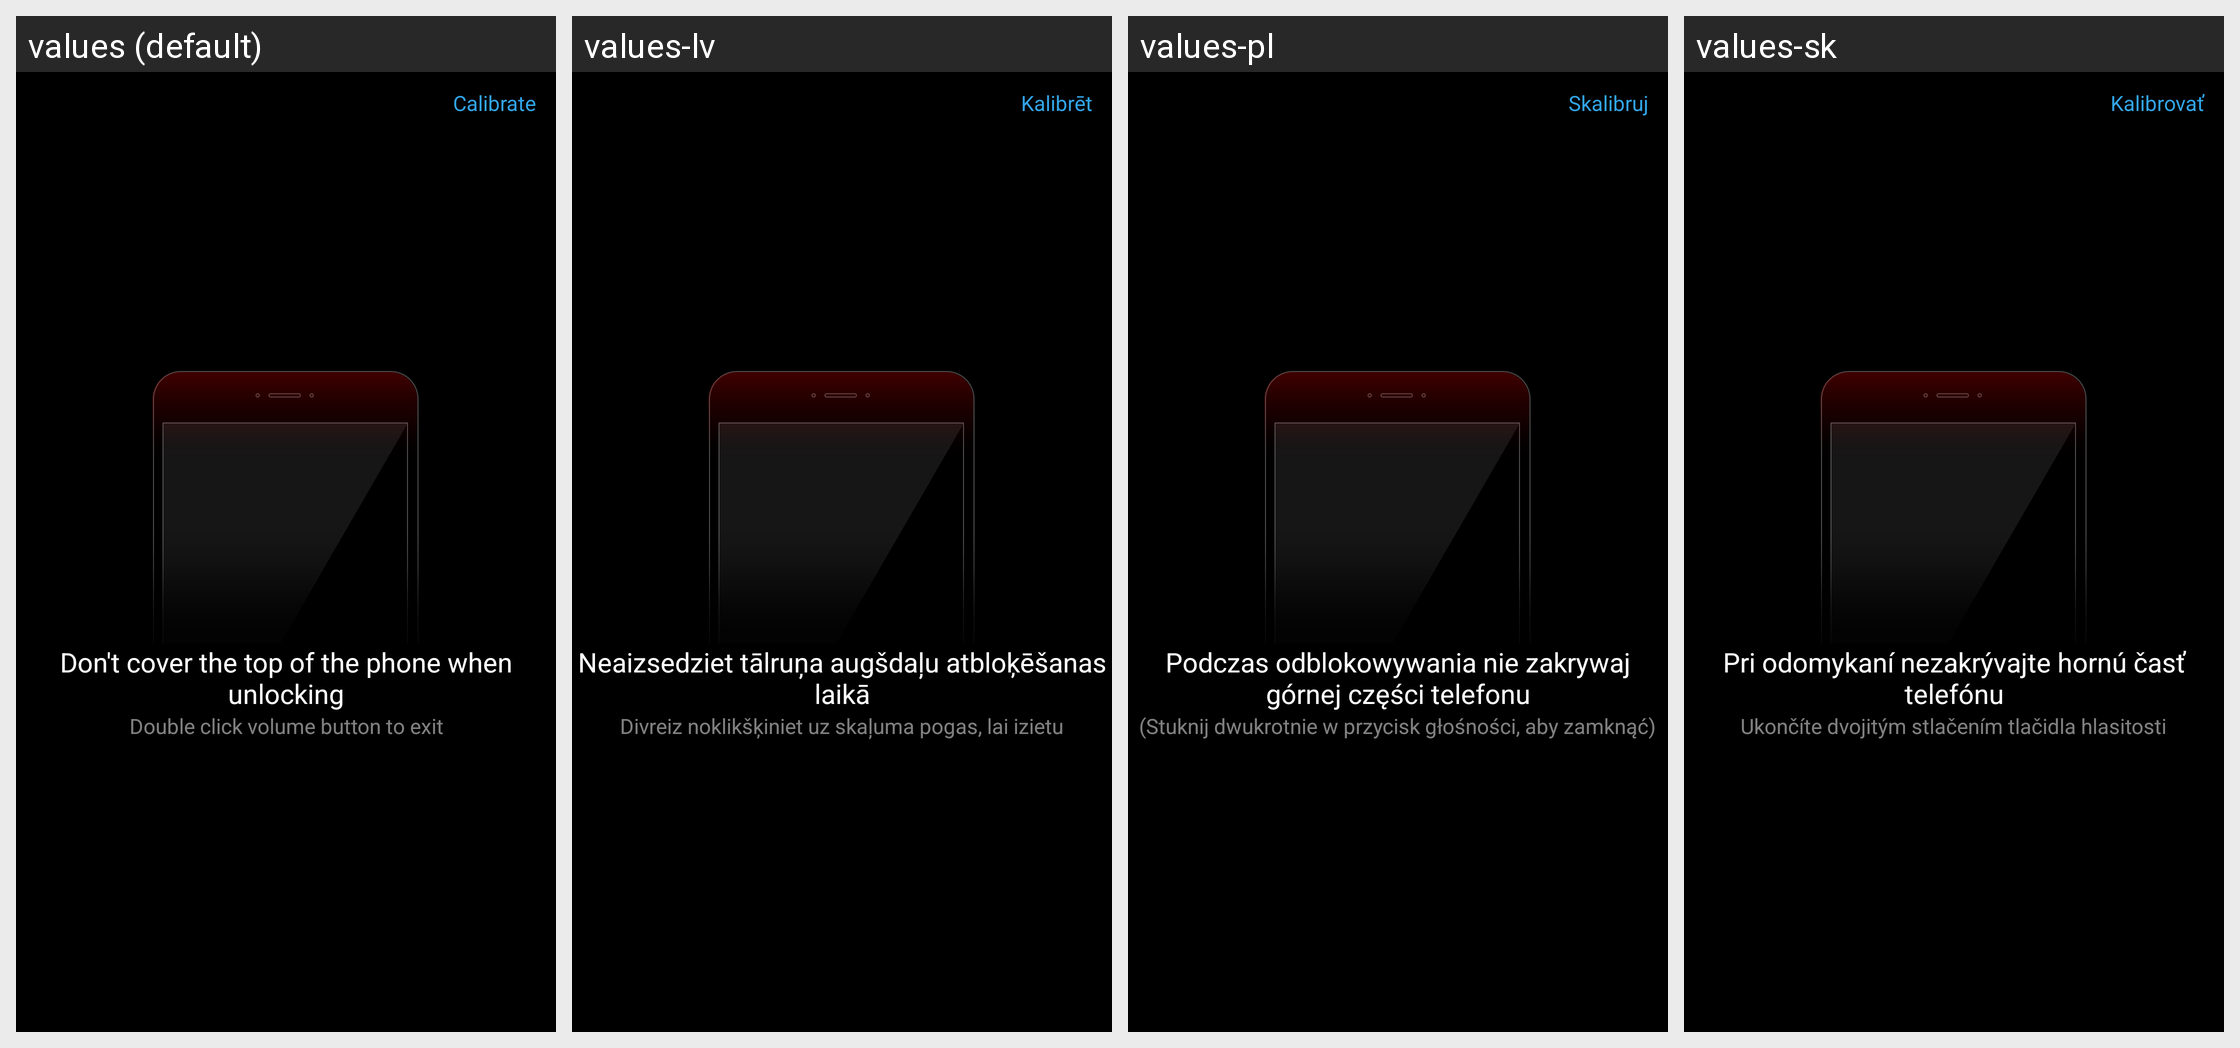

Strings drawn on this Android screen and how each of the app's shown locales translates them:
Android screen res/layout/keyguard_palm_rejection_layout.xml rendered under 4 locales, left to right: values (default), values-lv, values-pl, values-sk. Device: Nexus 5 (rendered at 1080×1920; each locale shown at half size, 540×960, under a caption strip naming it); theme systemui_theme.
Other locales in the repository, not shown: values-ar, values-az-rAZ, values-bg, values-bn-rBD, values-cs, values-de, values-el, values-en-rNZ, values-en-rUS, values-es, values-fa, values-fa-rIR, values-fr, values-hi, values-hi-rIN, values-hr, values-hu, values-in, values-in-rID, values-it, values-iw, values-ka-rGE, values-kk-rKZ, values-km-rKH, values-lt, values-ms, values-ms-rMY, values-my-rMM, values-nl, values-nl-rNL, values-pt, values-pt-rBR, values-pt-rPT, values-ro, values-ru, values-sl, values-sr, values-sr-rRS, values-sw, values-sw-rTZ, values-ta-rIN, values-th, values-th-rTH, values-tr, values-uk, values-vi, values-vi-rVN, values-zh-rCN, values-zh-rHK, values-zh-rTW.
Strings drawn on this screen, with the default value and each locale's value (text and hints the layout hard-codes, and strings that could not be matched under every locale, appear in the picture but are not listed):

keyguard_palm_rejection_calibrate
  values: Calibrate
  values-lv: Kalibrēt
  values-pl: Skalibruj
  values-sk: Kalibrovať

keyguard_palm_rejection_text
  values: Don't cover the top of the phone when unlocking
  values-lv: Neaizsedziet tālruņa augšdaļu atbloķēšanas laikā
  values-pl: Podczas odblokowywania nie zakrywaj górnej części telefonu
  values-sk: Pri odomykaní nezakrývajte hornú časť telefónu

keyguard_palm_rejection_exit
  values: Double click volume button to exit
  values-lv: Divreiz noklikšķiniet uz skaļuma pogas, lai izietu
  values-pl: (Stuknij dwukrotnie w przycisk głośności, aby zamknąć)
  values-sk: Ukončíte dvojitým stlačením tlačidla hlasitosti
